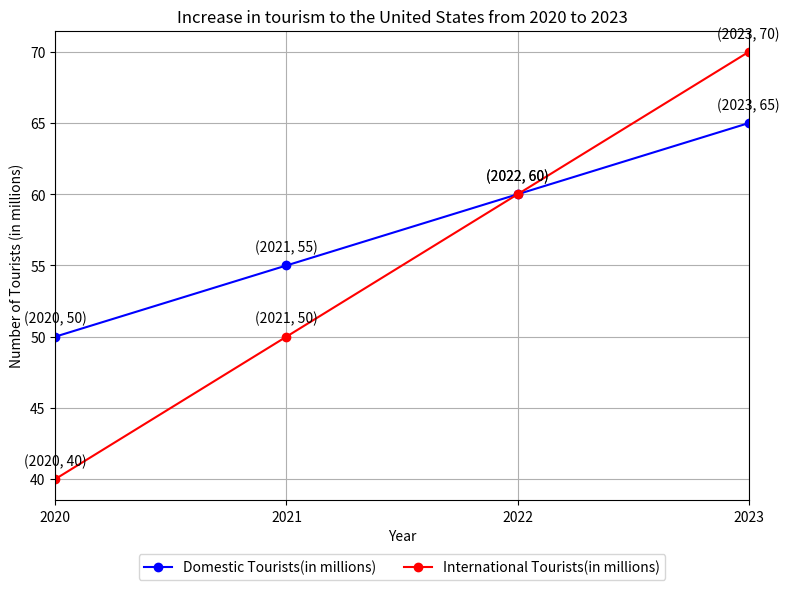

Reproduce this figure in Python. (Note: this script raises an exception after producing the figure.)

import matplotlib.pyplot as plt
import numpy as np

year = [2020, 2021, 2022, 2023]
domestic = [50, 55, 60, 65]
international = [40, 50, 60, 70]

fig = plt.figure(figsize=(8, 6))
ax = fig.add_subplot(1, 1, 1)
ax.plot(year, domestic, label="Domestic Tourists(in millions)", color='b', marker='o')
ax.plot(year, international, label="International Tourists(in millions)", color='r', marker='o')

# Add x-axis label
plt.xlabel("Year")

# Add y-axis label
plt.ylabel("Number of Tourists (in millions)")

# Add title
plt.title("Increase in tourism to the United States from 2020 to 2023")

# Add grid
plt.grid(True)

# Set x-axis range
plt.xlim([2020, 2023])

# Set x-axis ticks
plt.xticks(year)

# Annotate each data point
for x, y in zip(year, domestic):
    label = "({}, {})".format(x, y)
    plt.annotate(label, # this is the text
                 (x, y), # this is the point to label
                 textcoords="offset points", # how to position the text
                 xytext=(0,10), # distance from text to points (x,y)
                 ha='center') # horizontal alignment can be left, right or center

for x, y in zip(year, international):
    label = "({}, {})".format(x, y)
    plt.annotate(label, # this is the text
                 (x, y), # this is the point to label
                 textcoords="offset points", # how to position the text
                 xytext=(0,10), # distance from text to points (x,y)
                 ha='center') # horizontal alignment can be left, right or center

# Add legend
plt.legend(loc='upper center', bbox_to_anchor=(0.5, -0.1), ncol=2)

# Automatically resize the image
plt.tight_layout()

# Save figure
plt.savefig("line chart/png/372.png")

# Clear the current image state
plt.clf()
